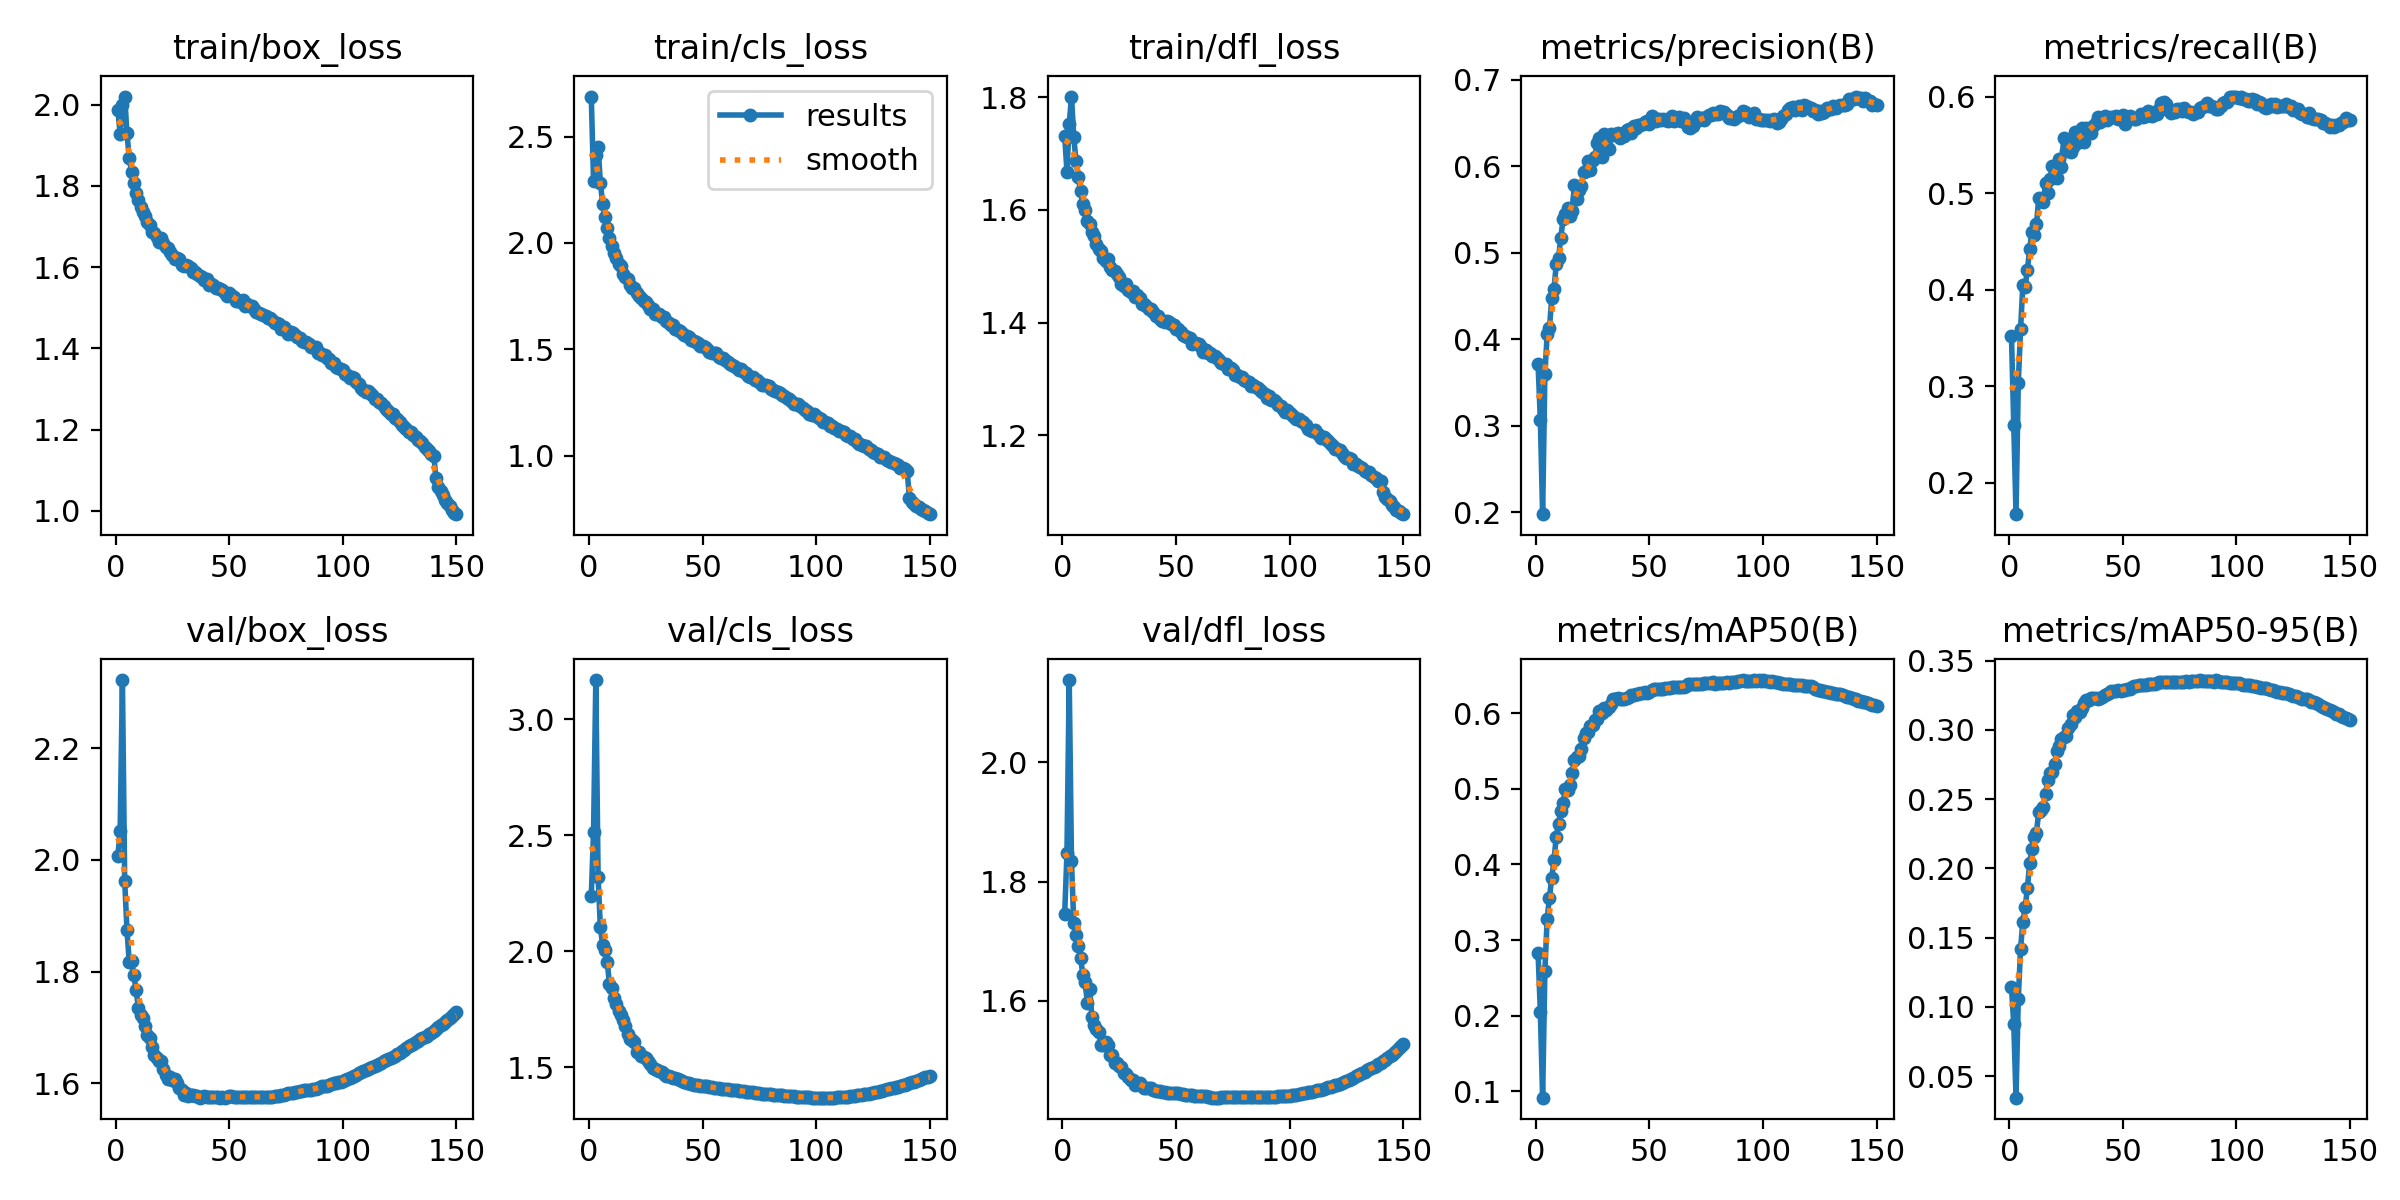

Values plotted in this chart, from the file beside it:
epoch, time, train/box_loss, train/cls_loss, train/dfl_loss, metrics/precision(B), metrics/recall(B), metrics/mAP50(B), metrics/mAP50-95(B), val/box_loss, val/cls_loss, val/dfl_loss, lr/pg0, lr/pg1, lr/pg2, lr/pg3, lr/pg4, lr/pg5, lr/pg6, lr/pg7
1, 415.6, 1.986, 2.688, 1.731, 0.3708, 0.3521, 0.2828, 0.1143, 2.006, 2.238, 1.745, 0.009986, 0.003329, 0.009986, 0.003329, 0.009986, 0.003329, 0.009986, 0.003329
2, 770.5, 1.929, 2.292, 1.668, 0.3069, 0.2601, 0.2055, 0.08727, 2.052, 2.514, 1.847, 0.01985, 0.006618, 0.01985, 0.006618, 0.01985, 0.006618, 0.01985, 0.006618
3, 1082, 1.999, 2.415, 1.752, 0.1977, 0.1672, 0.09176, 0.03435, 2.322, 3.168, 2.138, 0.02959, 0.009863, 0.02959, 0.009863, 0.02959, 0.009863, 0.02959, 0.009863
4, 1393, 2.02, 2.452, 1.801, 0.3601, 0.3034, 0.2595, 0.1059, 1.962, 2.321, 1.834, 0.02941, 0.009802, 0.02941, 0.009802, 0.02941, 0.009802, 0.02941, 0.009802
5, 1718, 1.93, 2.282, 1.729, 0.4054, 0.3587, 0.3282, 0.1418, 1.875, 2.103, 1.73, 0.02921, 0.009736, 0.02921, 0.009736, 0.02921, 0.009736, 0.02921, 0.009736
6, 2061, 1.869, 2.185, 1.686, 0.4124, 0.4047, 0.3563, 0.1615, 1.816, 2.028, 1.71, 0.02901, 0.00967, 0.02901, 0.00967, 0.02901, 0.00967, 0.02901, 0.00967
7, 2427, 1.835, 2.121, 1.658, 0.4476, 0.4032, 0.3819, 0.1719, 1.819, 2.008, 1.691, 0.02881, 0.009604, 0.02881, 0.009604, 0.02881, 0.009604, 0.02881, 0.009604
8, 2773, 1.806, 2.072, 1.633, 0.4584, 0.4206, 0.4058, 0.1855, 1.794, 1.955, 1.672, 0.02861, 0.009538, 0.02861, 0.009538, 0.02861, 0.009538, 0.02861, 0.009538
9, 3118, 1.783, 2.022, 1.611, 0.4867, 0.4421, 0.4369, 0.2039, 1.768, 1.86, 1.644, 0.02842, 0.009472, 0.02842, 0.009472, 0.02842, 0.009472, 0.02842, 0.009472
10, 3493, 1.766, 1.984, 1.6, 0.4941, 0.4593, 0.4541, 0.2137, 1.735, 1.842, 1.631, 0.02822, 0.009406, 0.02822, 0.009406, 0.02822, 0.009406, 0.02822, 0.009406
11, 3844, 1.749, 1.952, 1.58, 0.5173, 0.4569, 0.4711, 0.2228, 1.723, 1.797, 1.596, 0.02802, 0.00934, 0.02802, 0.00934, 0.02802, 0.00934, 0.02802, 0.00934
12, 4192, 1.735, 1.927, 1.575, 0.539, 0.4676, 0.4816, 0.2259, 1.718, 1.775, 1.62, 0.02782, 0.009274, 0.02782, 0.009274, 0.02782, 0.009274, 0.02782, 0.009274
13, 4568, 1.725, 1.903, 1.561, 0.5444, 0.4947, 0.4992, 0.2411, 1.703, 1.744, 1.574, 0.02762, 0.009208, 0.02762, 0.009208, 0.02762, 0.009208, 0.02762, 0.009208
14, 4912, 1.712, 1.892, 1.554, 0.5516, 0.4938, 0.4988, 0.2424, 1.686, 1.726, 1.559, 0.02743, 0.009142, 0.02743, 0.009142, 0.02743, 0.009142, 0.02743, 0.009142
15, 5257, 1.704, 1.854, 1.539, 0.5423, 0.4903, 0.5047, 0.2441, 1.682, 1.702, 1.553, 0.02723, 0.009076, 0.02723, 0.009076, 0.02723, 0.009076, 0.02723, 0.009076
16, 5626, 1.688, 1.841, 1.531, 0.5487, 0.5105, 0.5206, 0.2541, 1.664, 1.68, 1.547, 0.02703, 0.00901, 0.02703, 0.00901, 0.02703, 0.00901, 0.02703, 0.00901
17, 5974, 1.685, 1.829, 1.526, 0.5785, 0.5002, 0.5375, 0.264, 1.651, 1.643, 1.526, 0.02683, 0.008944, 0.02683, 0.008944, 0.02683, 0.008944, 0.02683, 0.008944
18, 6374, 1.675, 1.804, 1.515, 0.5616, 0.5147, 0.5423, 0.2691, 1.645, 1.623, 1.526, 0.02663, 0.008878, 0.02663, 0.008878, 0.02663, 0.008878, 0.02663, 0.008878
19, 6746, 1.663, 1.788, 1.51, 0.5724, 0.5279, 0.5437, 0.2693, 1.64, 1.616, 1.531, 0.02644, 0.008812, 0.02644, 0.008812, 0.02644, 0.008812, 0.02644, 0.008812
20, 7167, 1.671, 1.79, 1.513, 0.5773, 0.527, 0.5527, 0.2755, 1.64, 1.608, 1.526, 0.02624, 0.008746, 0.02624, 0.008746, 0.02624, 0.008746, 0.02624, 0.008746
21, 7566, 1.659, 1.764, 1.499, 0.5934, 0.5158, 0.5665, 0.2851, 1.625, 1.569, 1.508, 0.02604, 0.00868, 0.02604, 0.00868, 0.02604, 0.00868, 0.02604, 0.00868
22, 8000, 1.65, 1.753, 1.494, 0.5949, 0.5353, 0.5732, 0.2887, 1.615, 1.568, 1.509, 0.02584, 0.008614, 0.02584, 0.008614, 0.02584, 0.008614, 0.02584, 0.008614
23, 8423, 1.647, 1.743, 1.491, 0.6065, 0.5273, 0.5756, 0.2933, 1.608, 1.551, 1.496, 0.02564, 0.008548, 0.02564, 0.008548, 0.02564, 0.008548, 0.02564, 0.008548
24, 8836, 1.638, 1.728, 1.486, 0.596, 0.5574, 0.5831, 0.2951, 1.611, 1.545, 1.496, 0.02545, 0.008482, 0.02545, 0.008482, 0.02545, 0.008482, 0.02545, 0.008482
25, 9272, 1.63, 1.72, 1.481, 0.6071, 0.5435, 0.584, 0.2955, 1.605, 1.54, 1.491, 0.02525, 0.008416, 0.02525, 0.008416, 0.02525, 0.008416, 0.02525, 0.008416
26, 9690, 1.62, 1.707, 1.468, 0.6108, 0.5524, 0.5916, 0.3018, 1.608, 1.526, 1.489, 0.02505, 0.00835, 0.02505, 0.00835, 0.02505, 0.00835, 0.02505, 0.00835
27, 10113, 1.623, 1.688, 1.465, 0.627, 0.5424, 0.5923, 0.3044, 1.601, 1.513, 1.479, 0.02485, 0.008284, 0.02485, 0.008284, 0.02485, 0.008284, 0.02485, 0.008284
28, 10532, 1.62, 1.687, 1.469, 0.6329, 0.548, 0.6024, 0.3111, 1.592, 1.499, 1.476, 0.02465, 0.008218, 0.02465, 0.008218, 0.02465, 0.008218, 0.02465, 0.008218
29, 10944, 1.604, 1.667, 1.457, 0.6107, 0.5638, 0.5996, 0.3095, 1.588, 1.493, 1.473, 0.02446, 0.008152, 0.02446, 0.008152, 0.02446, 0.008152, 0.02446, 0.008152
30, 11344, 1.604, 1.664, 1.455, 0.6369, 0.5525, 0.6063, 0.3136, 1.579, 1.488, 1.467, 0.02426, 0.008086, 0.02426, 0.008086, 0.02426, 0.008086, 0.02426, 0.008086
31, 11715, 1.604, 1.665, 1.455, 0.6249, 0.5595, 0.6046, 0.3127, 1.582, 1.485, 1.468, 0.02406, 0.00802, 0.02406, 0.00802, 0.02406, 0.00802, 0.02406, 0.00802
32, 12149, 1.602, 1.652, 1.446, 0.6201, 0.5672, 0.6076, 0.3159, 1.578, 1.482, 1.459, 0.02386, 0.007954, 0.02386, 0.007954, 0.02386, 0.007954, 0.02386, 0.007954
33, 12559, 1.598, 1.65, 1.449, 0.637, 0.553, 0.6125, 0.3194, 1.579, 1.474, 1.462, 0.02366, 0.007888, 0.02366, 0.007888, 0.02366, 0.007888, 0.02366, 0.007888
34, 13010, 1.589, 1.635, 1.443, 0.6363, 0.5673, 0.6187, 0.3215, 1.58, 1.464, 1.462, 0.02347, 0.007822, 0.02347, 0.007822, 0.02347, 0.007822, 0.02347, 0.007822
35, 13433, 1.588, 1.626, 1.433, 0.6368, 0.5648, 0.6191, 0.322, 1.577, 1.462, 1.457, 0.02327, 0.007756, 0.02327, 0.007756, 0.02327, 0.007756, 0.02327, 0.007756
36, 13848, 1.583, 1.615, 1.434, 0.6387, 0.5626, 0.6196, 0.3228, 1.577, 1.458, 1.454, 0.02307, 0.00769, 0.02307, 0.00769, 0.02307, 0.00769, 0.02307, 0.00769
37, 14278, 1.577, 1.613, 1.43, 0.633, 0.5695, 0.6192, 0.3228, 1.574, 1.455, 1.453, 0.02287, 0.007624, 0.02287, 0.007624, 0.02287, 0.007624, 0.02287, 0.007624
38, 14684, 1.577, 1.594, 1.424, 0.6377, 0.5732, 0.6185, 0.323, 1.575, 1.453, 1.453, 0.02267, 0.007558, 0.02267, 0.007558, 0.02267, 0.007558, 0.02267, 0.007558
39, 15098, 1.57, 1.591, 1.424, 0.6351, 0.579, 0.619, 0.3222, 1.578, 1.45, 1.453, 0.02248, 0.007492, 0.02248, 0.007492, 0.02248, 0.007492, 0.02248, 0.007492
40, 15523, 1.57, 1.588, 1.418, 0.6419, 0.5733, 0.6206, 0.3231, 1.575, 1.446, 1.45, 0.02228, 0.007426, 0.02228, 0.007426, 0.02228, 0.007426, 0.02228, 0.007426
41, 15940, 1.555, 1.575, 1.411, 0.6432, 0.5767, 0.6218, 0.3237, 1.575, 1.443, 1.449, 0.02208, 0.00736, 0.02208, 0.00736, 0.02208, 0.00736, 0.02208, 0.00736
42, 16368, 1.559, 1.569, 1.411, 0.6382, 0.5798, 0.6236, 0.3253, 1.575, 1.439, 1.449, 0.02188, 0.007294, 0.02188, 0.007294, 0.02188, 0.007294, 0.02188, 0.007294
43, 16759, 1.557, 1.564, 1.406, 0.646, 0.5756, 0.6239, 0.3261, 1.576, 1.435, 1.448, 0.02168, 0.007228, 0.02168, 0.007228, 0.02168, 0.007228, 0.02168, 0.007228
44, 17164, 1.548, 1.559, 1.402, 0.6442, 0.5779, 0.6253, 0.3268, 1.575, 1.433, 1.448, 0.02149, 0.007162, 0.02149, 0.007162, 0.02149, 0.007162, 0.02149, 0.007162
45, 17566, 1.549, 1.546, 1.401, 0.6478, 0.5784, 0.6257, 0.3279, 1.575, 1.429, 1.446, 0.02129, 0.007096, 0.02129, 0.007096, 0.02129, 0.007096, 0.02129, 0.007096
46, 17968, 1.546, 1.541, 1.402, 0.6472, 0.5793, 0.6271, 0.3285, 1.574, 1.426, 1.445, 0.02109, 0.00703, 0.02109, 0.00703, 0.02109, 0.00703, 0.02109, 0.00703
47, 18373, 1.545, 1.534, 1.4, 0.6482, 0.5795, 0.6268, 0.3285, 1.575, 1.425, 1.445, 0.02089, 0.006964, 0.02089, 0.006964, 0.02089, 0.006964, 0.02089, 0.006964
48, 18778, 1.536, 1.528, 1.398, 0.6508, 0.5768, 0.6277, 0.3291, 1.575, 1.424, 1.445, 0.02069, 0.006898, 0.02069, 0.006898, 0.02069, 0.006898, 0.02069, 0.006898
49, 19207, 1.53, 1.517, 1.396, 0.6522, 0.5764, 0.6272, 0.3284, 1.575, 1.422, 1.445, 0.0205, 0.006832, 0.0205, 0.006832, 0.0205, 0.006832, 0.0205, 0.006832
50, 19618, 1.536, 1.515, 1.389, 0.6492, 0.5806, 0.6282, 0.3287, 1.577, 1.422, 1.445, 0.0203, 0.006766, 0.0203, 0.006766, 0.0203, 0.006766, 0.0203, 0.006766
51, 20022, 1.531, 1.511, 1.388, 0.6578, 0.5717, 0.63, 0.3293, 1.577, 1.421, 1.445, 0.0201, 0.0067, 0.0201, 0.0067, 0.0201, 0.0067, 0.0201, 0.0067
52, 20475, 1.527, 1.5, 1.383, 0.6557, 0.5769, 0.6313, 0.3298, 1.576, 1.419, 1.444, 0.0199, 0.006634, 0.0199, 0.006634, 0.0199, 0.006634, 0.0199, 0.006634
53, 20870, 1.516, 1.486, 1.378, 0.6523, 0.58, 0.6319, 0.3299, 1.576, 1.417, 1.444, 0.0197, 0.006568, 0.0197, 0.006568, 0.0197, 0.006568, 0.0197, 0.006568
54, 21279, 1.517, 1.482, 1.377, 0.6543, 0.5776, 0.6318, 0.3308, 1.576, 1.416, 1.443, 0.01951, 0.006502, 0.01951, 0.006502, 0.01951, 0.006502, 0.01951, 0.006502
55, 21683, 1.515, 1.481, 1.375, 0.6536, 0.5769, 0.6319, 0.3315, 1.575, 1.413, 1.442, 0.01931, 0.006436, 0.01931, 0.006436, 0.01931, 0.006436, 0.01931, 0.006436
56, 22105, 1.52, 1.483, 1.373, 0.6549, 0.577, 0.632, 0.3316, 1.575, 1.411, 1.442, 0.01911, 0.00637, 0.01911, 0.00637, 0.01911, 0.00637, 0.01911, 0.00637
57, 22513, 1.505, 1.462, 1.362, 0.6537, 0.5788, 0.6327, 0.3324, 1.576, 1.41, 1.442, 0.01891, 0.006304, 0.01891, 0.006304, 0.01891, 0.006304, 0.01891, 0.006304
58, 22931, 1.509, 1.458, 1.364, 0.6525, 0.5815, 0.6331, 0.3326, 1.576, 1.409, 1.441, 0.01871, 0.006238, 0.01871, 0.006238, 0.01871, 0.006238, 0.01871, 0.006238
59, 23353, 1.504, 1.459, 1.363, 0.6562, 0.5788, 0.6334, 0.3326, 1.575, 1.407, 1.441, 0.01852, 0.006172, 0.01852, 0.006172, 0.01852, 0.006172, 0.01852, 0.006172
60, 23751, 1.503, 1.448, 1.361, 0.6578, 0.5795, 0.6341, 0.3325, 1.576, 1.407, 1.441, 0.01832, 0.006106, 0.01832, 0.006106, 0.01832, 0.006106, 0.01832, 0.006106
... 90 more rows
